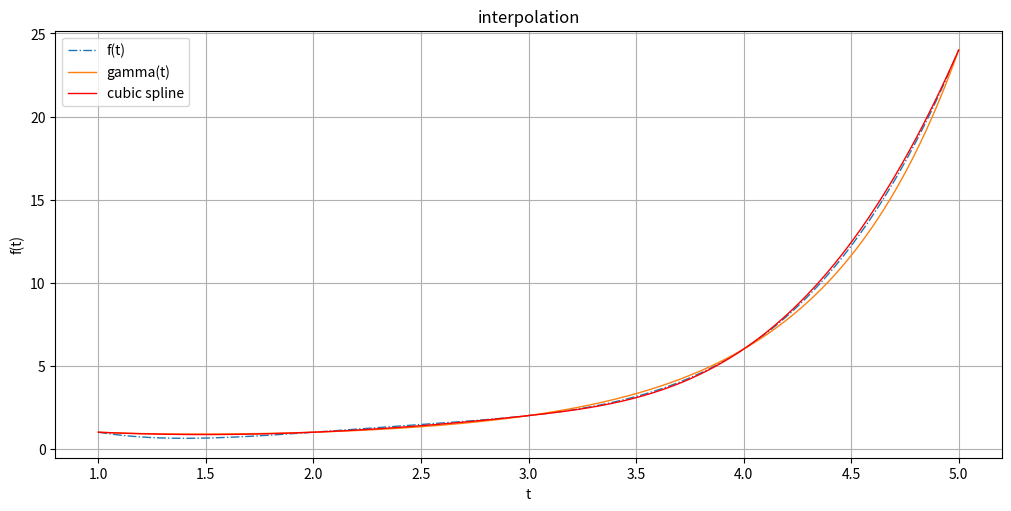

The script that saved this image:
import matplotlib.pyplot as plt
import numpy as np
import scipy as sci

# Domain [1, 5]
time = np.linspace(1, 5, 1000)
a = np.array([[1, 1, 1, 1, 1], 
            [1, 2, 4, 8, 16], 
            [1, 3, 9, 27, 81], 
            [1, 4, 16, 64, 256], 
            [1, 5, 25, 125, 625]])
b = np.array([1, 1, 2, 6, 24])
# data points to interpolate
data_t = np.array([1, 2, 3, 4, 5])
data_y = np.array([1, 1, 2, 6, 24])

# Solving equation a*x = b
x = np.linalg.solve(a, b)
# Polynomial interpolation
y = x[0] + x[1]*time + x[2]*time**2 + x[3]*time**3 + x[4]*time**4
# y = 9 -16.58333*time + 11.625*time**2 - 3.416667*time**3 + 0.375*time**4

# # Cubic spline interpolation
cubic_spline = sci.interpolate.CubicSpline(data_t, data_y)

plt.figure(figsize=(10, 5), layout='constrained')
plt.plot(time, y, linestyle='-.', linewidth=1, label='f(t)')
plt.plot(time, sci.special.gamma(time), linestyle='-', linewidth=1, animated=False, alpha=1, label='gamma(t)')
plt.plot(time, cubic_spline(time), linestyle='-', linewidth=1, label='cubic spline', color='r')
plt.title('interpolation')
plt.xlabel('t')
plt.ylabel('f(t)')
plt.grid('True')
plt.legend(loc='best')
plt.show()